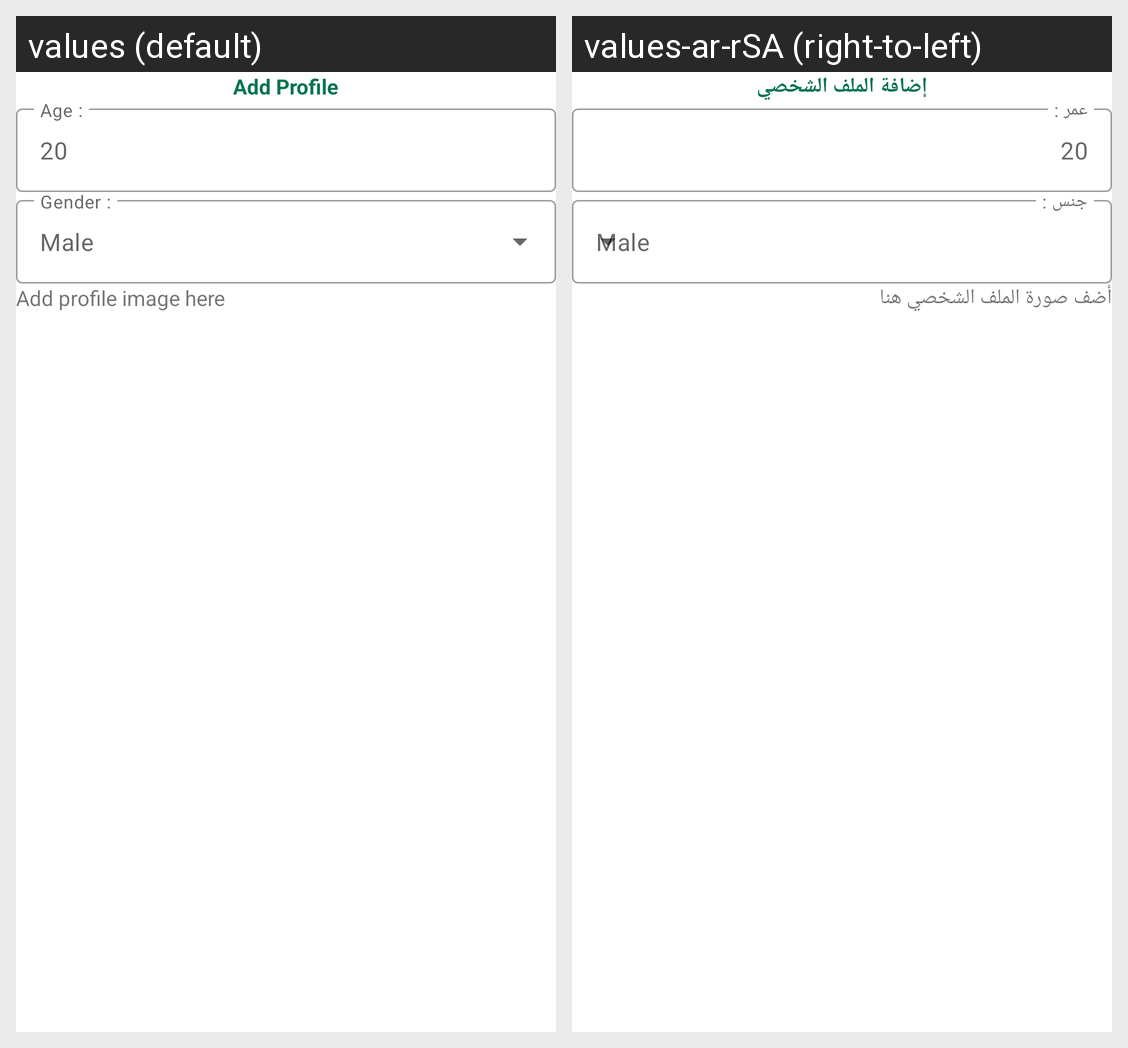

Locale-by-locale string values for the Android screen shown in this grid:
Android screen res/layout/add_profile_layout.xml rendered under 2 locales, left to right: values (default), values-ar-rSA (right-to-left). Device: Nexus 5 (rendered at 1080×1920; each locale shown at half size, 540×960, under a caption strip naming it); theme Theme.QrCodeFYP.
Strings drawn on this screen, with the default value and each locale's value (text and hints the layout hard-codes, and strings that could not be matched under every locale, appear in the picture but are not listed):

Add_Profile_title
  values: Add Profile
  values-ar-rSA: إضافة الملف الشخصي

Age
  values: Age :
  values-ar-rSA: عمر :

Add_profile_here
  values: Add profile image here
  values-ar-rSA: أضف صورة الملف الشخصي هنا
